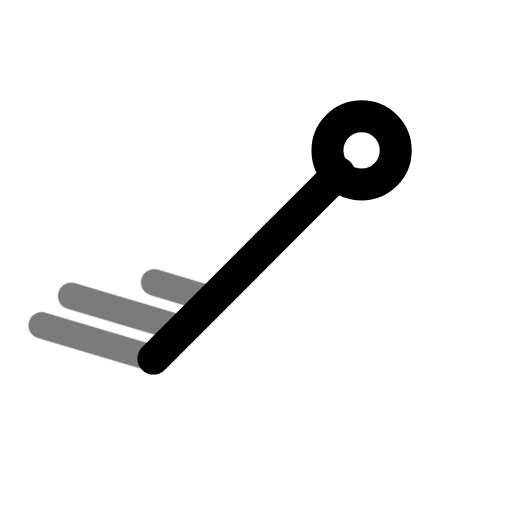
t = 0.00 s
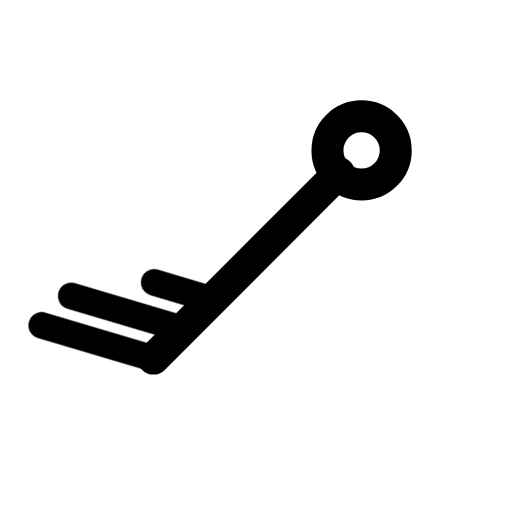
t = 0.70 s
t = 1.14 s: frame unchanged from t = 0.70 s, image omitted
t = 1.64 s: frame unchanged from t = 0.70 s, image omitted
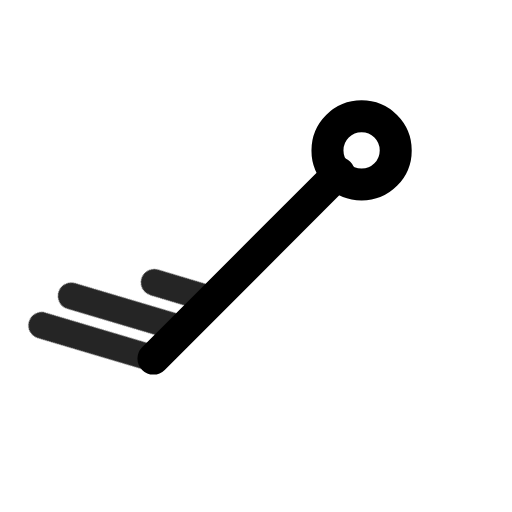
t = 2.16 s
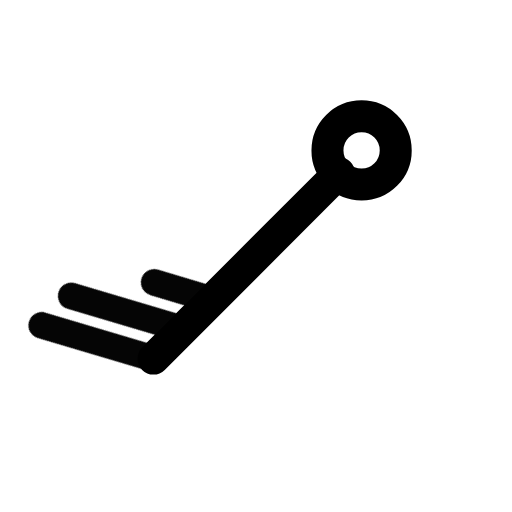
t = 2.95 s

The animated SVG that drew these frames (rendered in a browser with its animation timeline set to each time). Animation: 1 CSS @keyframes rule; one cycle of 3.35 s, repeats indefinitely.

<svg xmlns="http://www.w3.org/2000/svg" width="24" height="24" fill="none" stroke="currentColor" stroke-linecap="round" stroke-linejoin="round" stroke-width="2" viewBox="0 0 24 24">
    <!-- Generated by scripts/icon-expansion/generate.mjs -->
    <style>
        @media (prefers-reduced-motion: no-preference) {
            @keyframes ira-exp-pulse { 0%, 100% { opacity: 1; } 22% { opacity: .45; } 40% { opacity: 1; } }
            [data-ira-motion="wind-barb-sw-25kt"] { transform-box: fill-box; transform-origin: center; animation: ira-exp-pulse 2.65s ease-in-out -0.7s infinite; }
        }
    </style>
    <g transform="rotate(225 12 12)"><g stroke-width="1.5"><path d="M12 5.2V17.5"/><circle cx="12" cy="19" r="1.6"/></g></g>
    <g data-ira-motion="wind-barb-sw-25kt"><g transform="rotate(225 12 12)"><g stroke-width="1.25"><path d="M12 5.2l4.8 -2.6"/><path d="M12 7.15l4.8 -2.6"/><path d="M12 9.1l2.5 -1.35"/></g></g></g>
</svg>
